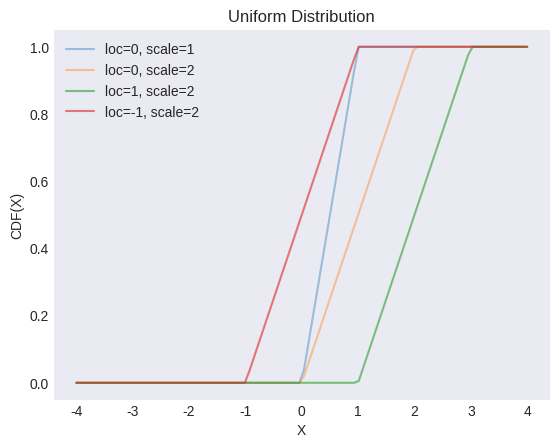

Generate this figure with matplotlib: (Note: this script raises an exception after producing the figure.)
"""
[redacted]
[redacted]
"""

from os import path

import matplotlib.pyplot as plt
import numpy as np
from scipy import stats

plt.style.use("seaborn-v0_8-dark")

locs = [0, 0, 1, -1]
scales = [1, 2, 2, 2]
alphas = [0.4, 0.4, 0.6, 0.6]

X = np.linspace(-4, 4, 100)

_, ax = plt.subplots()

for loc, scale, alpha in zip(locs, scales, alphas):
    y = stats.uniform(loc=loc, scale=scale).cdf(X)
    ax.plot(X, y, label=f"loc={loc}, scale={scale}", alpha=alpha)
    # ax.fill_between(X, y, alpha=0.25)

ax.set(xlabel="X", ylabel="CDF(X)", title="Uniform Distribution")
ax.legend()

filename, extension = path.splitext(path.basename(__file__))
plt.savefig(f"../../images/distrs/{filename}.png")
plt.show()
